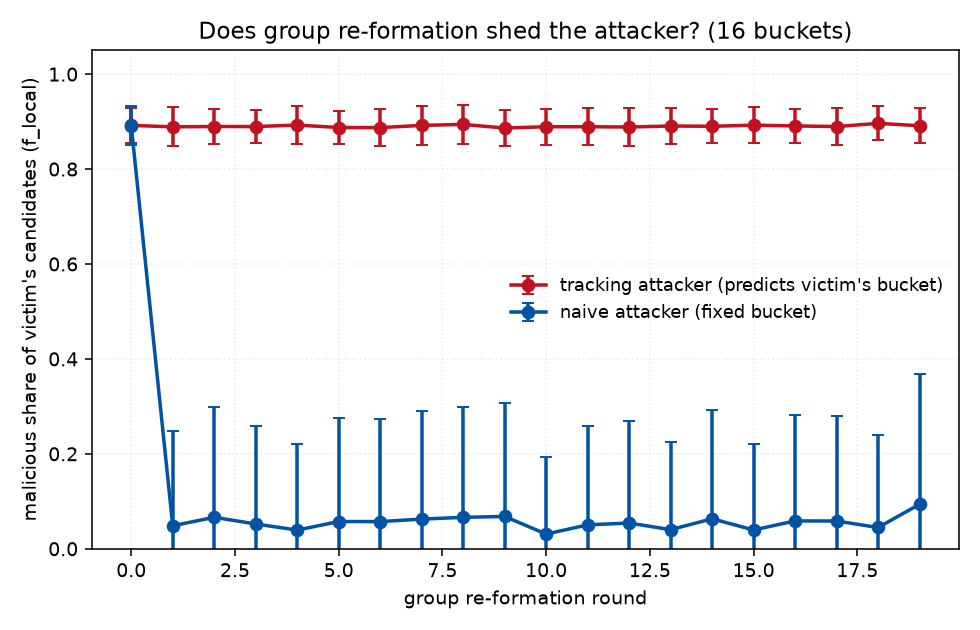

Values plotted in this chart, from the file beside it:
round, local_malicious_fraction, victim_bucket, attacker_bucket, tracking, repeat
0, 0.9804, 0, 0, True, 0
1, 0.9434, 14, 14, True, 0
2, 0.9091, 5, 5, True, 0
3, 0.9259, 9, 9, True, 0
4, 0.8929, 0, 0, True, 0
5, 0.8621, 14, 14, True, 0
6, 0.9804, 15, 15, True, 0
7, 0.8929, 13, 13, True, 0
8, 0.9259, 11, 11, True, 0
9, 0.8065, 14, 14, True, 0
10, 0.8772, 8, 8, True, 0
11, 0.9259, 1, 1, True, 0
12, 0.8772, 7, 7, True, 0
13, 0.8929, 11, 11, True, 0
14, 0.9615, 5, 5, True, 0
15, 0.9615, 4, 4, True, 0
16, 0.8621, 6, 6, True, 0
17, 0.8333, 1, 1, True, 0
18, 0.8929, 10, 10, True, 0
19, 0.9091, 4, 4, True, 0
0, 0.8772, 0, 0, True, 1
1, 0.9091, 2, 2, True, 1
2, 0.8772, 9, 9, True, 1
3, 0.9434, 7, 7, True, 1
4, 0.8772, 14, 14, True, 1
5, 0.8929, 6, 6, True, 1
6, 0.8929, 5, 5, True, 1
7, 0.7692, 3, 3, True, 1
8, 0.8475, 1, 1, True, 1
9, 0.8621, 3, 3, True, 1
10, 0.9434, 14, 14, True, 1
11, 0.9434, 14, 14, True, 1
12, 0.8929, 13, 13, True, 1
13, 0.9434, 11, 11, True, 1
14, 0.8772, 14, 14, True, 1
15, 0.9091, 12, 12, True, 1
16, 0.8475, 2, 2, True, 1
17, 0.8929, 8, 8, True, 1
18, 0.9615, 7, 7, True, 1
19, 0.8475, 4, 4, True, 1
0, 0.9091, 0, 0, True, 2
1, 0.9615, 3, 3, True, 2
2, 0.8333, 14, 14, True, 2
3, 0.8475, 9, 9, True, 2
4, 0.9259, 12, 12, True, 2
5, 0.9434, 2, 2, True, 2
6, 0.8772, 4, 4, True, 2
7, 0.8929, 9, 9, True, 2
8, 0.8621, 6, 6, True, 2
9, 0.8621, 14, 14, True, 2
10, 0.9091, 1, 1, True, 2
11, 0.8621, 5, 5, True, 2
12, 0.9434, 1, 1, True, 2
13, 0.9091, 15, 15, True, 2
14, 0.8929, 9, 9, True, 2
15, 0.8475, 12, 12, True, 2
16, 0.8772, 0, 0, True, 2
17, 0.9091, 8, 8, True, 2
18, 0.9434, 14, 14, True, 2
19, 0.9259, 0, 0, True, 2
... 7,940 more rows
